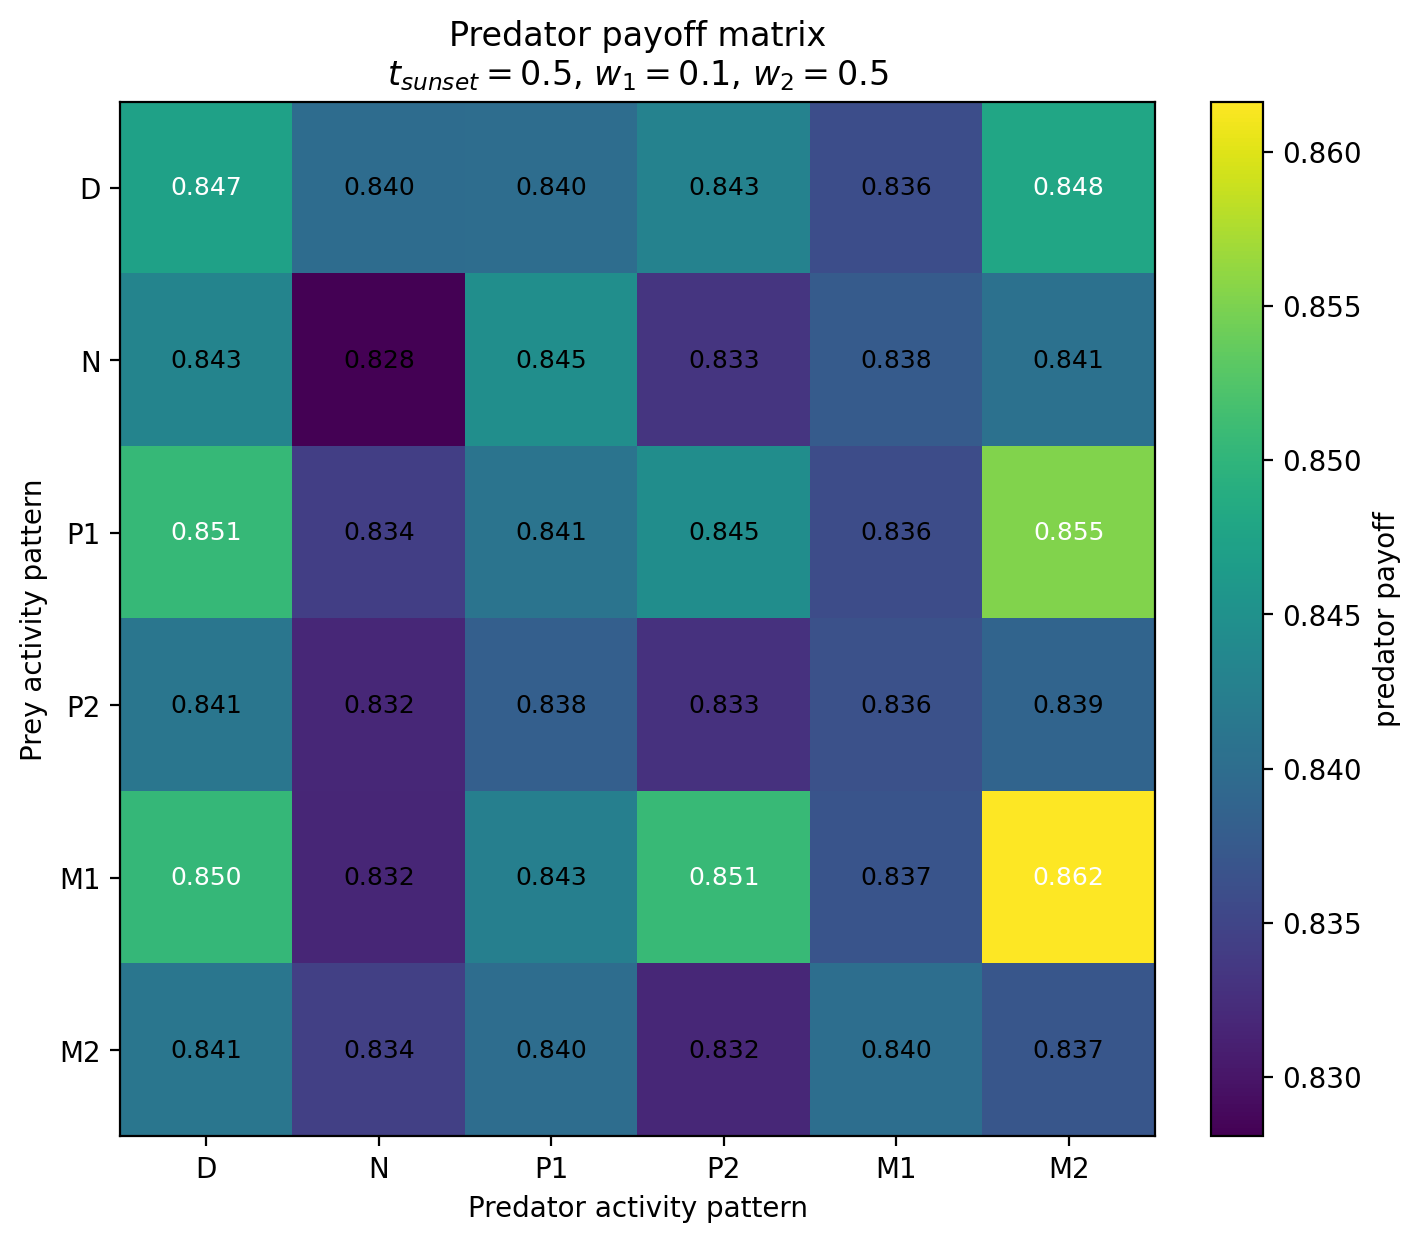

The file beside this chart, header and first rows:
Prey / Predator, D, N, P1, P2, M1, M2
D, 0.8472, 0.84, 0.84, 0.843, 0.836, 0.8479
N, 0.8432, 0.8281, 0.8446, 0.8333, 0.8377, 0.8406
P1, 0.8505, 0.8343, 0.841, 0.8445, 0.8359, 0.8553
P2, 0.8412, 0.8318, 0.8382, 0.8329, 0.8364, 0.8388
M1, 0.8504, 0.8317, 0.8426, 0.8506, 0.8368, 0.8616
M2, 0.8412, 0.8344, 0.8401, 0.8318, 0.8402, 0.8371
